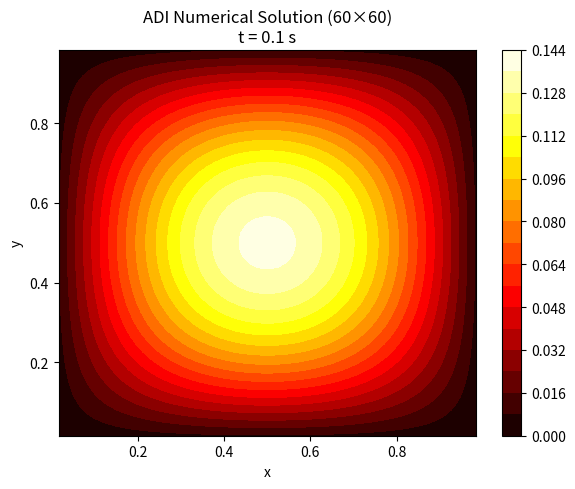
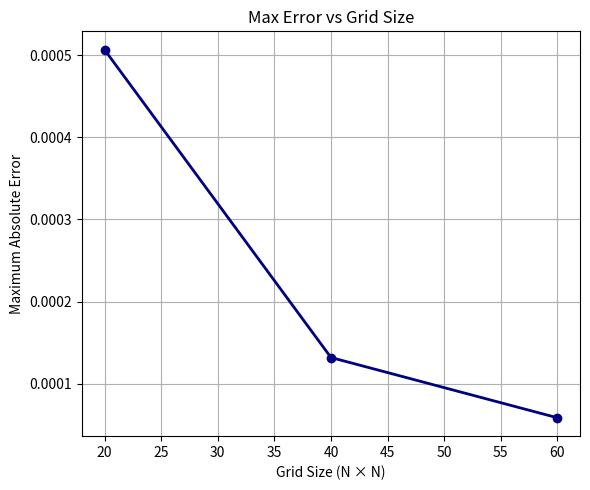
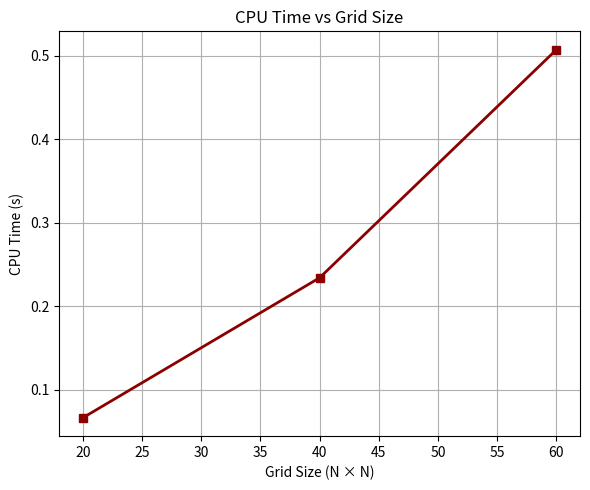

The matplotlib source for these figures, in order:
'''Akeeb Abubakr Busayo 

Topic: Application of Semigroups of Linear Operators In Haet Mananagement In Microprocessors 

A project submitted to the department of Mathemathematics University of Ilorin, Nigeria. In fufilment for the Award of Bachelor Of Science in Mathematic

Supervised by Dr. A. Y. Akinyele (Olizo)
On this day 12th of July, 2026.'''

import numpy as np
import matplotlib.pyplot as plt
import time
import os

# ── Output folder ─────────────────────────────────────────────────────────────
OUTPUT_DIR = "adi_results"
os.makedirs(OUTPUT_DIR, exist_ok=True)

# ── Parameters ────────────────────────────────────────────────────────────────
Lx, Ly  = 1.0, 1.0
T_end   = 0.1
dt      = 0.001
alpha   = 1.0

# ── Exact solution ─────────────────────────────────────────────────────────────
def exact(x, y, t):
    return np.sin(np.pi * x) * np.sin(np.pi * y) * np.exp(-2.0 * np.pi**2 * t)

# ── Thomas algorithm (tridiagonal solver) — Section 4.6 ──────────────────────
def thomas(a, d, c, b):
    M  = len(d)
    d  = d.copy().astype(float)
    b  = b.copy().astype(float)
    c  = c.copy().astype(float)

    for k in range(1, M):
        w    = a[k] / d[k-1]
        d[k] = d[k] - w * c[k-1]
        b[k] = b[k] - w * b[k-1]

    u = np.zeros(M)
    u[-1] = b[-1] / d[-1]
    for k in range(M-2, -1, -1):
        u[k] = (b[k] - c[k] * u[k+1]) / d[k]

    return u

# ── ADI solver ────────────────────────────────────────────────────────────────
def adi_solve(Nx, Ny, dt, T_end, alpha, Lx, Ly):
    dx = Lx / (Nx + 1)
    dy = Ly / (Ny + 1)

    rx = alpha * dt / dx**2
    ry = alpha * dt / dy**2

    x = np.linspace(dx, Lx - dx, Nx)
    y = np.linspace(dy, Ly - dy, Ny)

    X, Y = np.meshgrid(x, y, indexing='ij')
    u = exact(X, Y, 0.0)

    nt = int(round(T_end / dt))

    ax_sub   = np.full(Nx, -rx / 2.0)
    ax_diag  = np.full(Nx,  1.0 + rx)
    ax_super = np.full(Nx, -rx / 2.0)

    ay_sub   = np.full(Ny, -ry / 2.0)
    ay_diag  = np.full(Ny,  1.0 + ry)
    ay_super = np.full(Ny, -ry / 2.0)

    for _ in range(nt):

        u_half = np.zeros_like(u)
        for j in range(Ny):
            u_jm1 = u[:, j-1] if j > 0      else np.zeros(Nx)
            u_jp1 = u[:, j+1] if j < Ny - 1 else np.zeros(Nx)
            b1 = (ry/2.0)*u_jm1 + (1.0 - ry)*u[:, j] + (ry/2.0)*u_jp1
            u_half[:, j] = thomas(ax_sub, ax_diag, ax_super, b1)

        u_new = np.zeros_like(u_half)
        for i in range(Nx):
            u_im1 = u_half[i-1, :] if i > 0      else np.zeros(Ny)
            u_ip1 = u_half[i+1, :] if i < Nx - 1 else np.zeros(Ny)
            b2 = (rx/2.0)*u_im1 + (1.0 - rx)*u_half[i, :] + (rx/2.0)*u_ip1
            u_new[i, :] = thomas(ay_sub, ay_diag, ay_super, b2)

        u = u_new

    return u, x, y, rx, ry

# ── Convergence study ─────────────────────────────────────────────────────────
grid_sizes = [20, 40, 60]
errors     = []
cpu_times  = []

print(f"{'Grid':>10}  {'Max Error':>14}  {'CPU Time (s)':>14}")
print("-" * 44)

for N in grid_sizes:
    t0 = time.time()
    u_num, x, y, rx, ry = adi_solve(N, N, dt, T_end, alpha, Lx, Ly)
    cpu = time.time() - t0

    X, Y    = np.meshgrid(x, y, indexing='ij')
    u_exact = exact(X, Y, T_end)
    err     = np.max(np.abs(u_num - u_exact))

    errors.append(err)
    cpu_times.append(cpu)
    print(f"{N:>4}x{N:<4}  {err:>14.6e}  {cpu:>14.4f}")

# ── Plot 1: Numerical solution heatmap ───────────────────────────────────────
u_fine, x_fine, y_fine, _, _ = adi_solve(60, 60, dt, T_end, alpha, Lx, Ly)
X60, Y60 = np.meshgrid(x_fine, y_fine, indexing='ij')

fig1, ax1 = plt.subplots(figsize=(6, 5))
im = ax1.contourf(X60, Y60, u_fine, levels=20, cmap='hot')
plt.colorbar(im, ax=ax1)
ax1.set_title("ADI Numerical Solution (60×60)\nt = 0.1 s")
ax1.set_xlabel("x")
ax1.set_ylabel("y")
plt.tight_layout()
plt.savefig(os.path.join(OUTPUT_DIR, "heatmap.png"), dpi=150)
plt.close()
print(f"Saved: {OUTPUT_DIR}/heatmap.png")

# ── Plot 2: Error vs grid size ────────────────────────────────────────────────
fig2, ax2 = plt.subplots(figsize=(6, 5))
ax2.plot(grid_sizes, errors, marker='o', color='navy', linewidth=2)
ax2.set_title("Max Error vs Grid Size")
ax2.set_xlabel("Grid Size (N × N)")
ax2.set_ylabel("Maximum Absolute Error")
ax2.grid(True)
plt.tight_layout()
plt.savefig(os.path.join(OUTPUT_DIR, "error_vs_grid.png"), dpi=150)
plt.close()
print(f"Saved: {OUTPUT_DIR}/error_vs_grid.png")

# ── Plot 3: CPU time vs grid size ─────────────────────────────────────────────
fig3, ax3 = plt.subplots(figsize=(6, 5))
ax3.plot(grid_sizes, cpu_times, marker='s', color='darkred', linewidth=2)
ax3.set_title("CPU Time vs Grid Size")
ax3.set_xlabel("Grid Size (N × N)")
ax3.set_ylabel("CPU Time (s)")
ax3.grid(True)
plt.tight_layout()
plt.savefig(os.path.join(OUTPUT_DIR, "cpu_time_vs_grid.png"), dpi=150)
plt.close()
print(f"Saved: {OUTPUT_DIR}/cpu_time_vs_grid.png")
